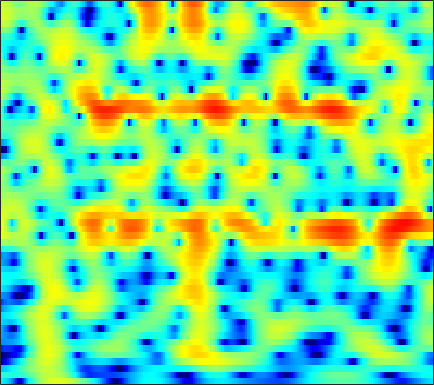

Values plotted in this chart, from the file beside it:
-5.451, -5.7674, -6.3696, -7.2389, -8.1282, -9.7094, -11.946, -14.246, -17.94, -18.059, -13.726, -10.777, -7.7103, -5.3397, -3.8856, -2.2623, -0.92544, -0.076556, 0.88182, 1.6699, 2.3062, 2.6974, 3.1125, 3.4141
-3.506, -3.545, -3.612, -3.693, -3.758, -3.841, -3.894, -3.895, -3.81, -3.6, -3.241, -2.87, -2.264, -1.57, -1.02, -0.288, 0.4067, 0.8863, 1.454, 1.925, 2.29, 2.489, 2.653, 2.697
-7.565, -7.293, -6.839, -6.3, -5.851, -5.213, -4.546, -4.034, -3.342, -2.642, -1.944, -1.427, -0.7489, -0.09432, 0.3693, 0.9454, 1.461, 1.801, 2.182, 2.471, 2.657, 2.724, 2.709, 2.572
-19.61, -18.55, -16.39, -14.14, -12.6, -10.73, -9.065, -7.91, -6.468, -5.109, -3.821, -2.905, -1.753, -0.6837, 0.05761, 0.9488, 1.722, 2.217, 2.759, 3.16, 3.415, 3.505, 3.487, 3.306
-21.6, -20.97, -19.45, -17.93, -17, -16.1, -15.45, -14.91, -13.77, -11.89, -9.499, -7.65, -5.331, -3.262, -1.891, -0.3026, 1.015, 1.845, 2.751, 3.433, 3.9, 4.113, 4.216, 4.112
-14.02, -13.73, -13.45, -13.37, -13.49, -13.9, -14.64, -15.32, -15.88, -14.86, -12.18, -9.819, -6.904, -4.401, -2.795, -0.9755, 0.516, 1.443, 2.449, 3.205, 3.732, 3.983, 4.134, 4.085
-9.642, -9.555, -9.447, -9.306, -9.173, -8.91, -8.514, -8.108, -7.397, -6.465, -5.356, -4.426, -3.131, -1.833, -0.891, 0.2818, 1.319, 1.991, 2.734, 3.283, 3.632, 3.762, 3.761, 3.568
-8.392, -8.898, -9.635, -10.32, -10.68, -10.74, -10.15, -9.311, -7.841, -6.198, -4.562, -3.382, -1.917, -0.5963, 0.2942, 1.341, 2.218, 2.764, 3.332, 3.708, 3.896, 3.906, 3.741, 3.37
-8.214, -9.15, -10.84, -13.36, -16.19, -21.95, -20.6, -15.52, -10.76, -7.419, -4.875, -3.32, -1.577, -0.1341, 0.785, 1.813, 2.621, 3.091, 3.542, 3.795, 3.863, 3.79, 3.53, 3.08
-6.648, -6.848, -7.167, -7.478, -7.581, -7.434, -6.88, -6.232, -5.126, -3.85, -2.529, -1.569, -0.3803, 0.6794, 1.379, 2.17, 2.794, 3.144, 3.448, 3.562, 3.479, 3.282, 2.842, 2.207
-6.53, -6.303, -5.967, -5.57, -5.229, -4.713, -4.114, -3.597, -2.844, -2.016, -1.146, -0.4766, 0.4124, 1.258, 1.847, 2.533, 3.096, 3.423, 3.712, 3.803, 3.656, 3.375, 2.757, 1.824
-9.993, -9.169, -8.169, -7.316, -6.795, -6.24, -5.744, -5.345, -4.704, -3.946, -3.088, -2.376, -1.374, -0.3424, 0.4142, 1.363, 2.21, 2.754, 3.333, 3.723, 3.888, 3.854, 3.57, 3.009
-13.42, -12.07, -10.98, -10.55, -10.61, -11.01, -11.61, -12.02, -12.19, -11.57, -10.27, -9.034, -7.288, -5.524, -4.218, -2.517, -0.9378, 0.1254, 1.344, 2.323, 3.074, 3.488, 3.823, 3.923
-9.495, -9.523, -9.895, -10.88, -12.04, -14.24, -17.79, -22.41, -35.44, -24.85, -20.15, -18.36, -16.44, -13.75, -11.22, -7.79, -4.761, -2.83, -0.6783, 1.026, 2.338, 3.092, 3.834, 4.312
-5.665, -6.031, -6.718, -7.555, -8.313, -9.569, -10.93, -11.95, -13.18, -14.2, -15.33, -16.61, -18.45, -16.85, -13.3, -8.702, -5.083, -2.936, -0.6265, 1.191, 2.576, 3.351, 4.103, 4.572
-4.243, -4.458, -4.752, -5.079, -5.383, -5.83, -6.215, -6.457, -6.722, -6.874, -6.82, -6.627, -6.101, -5.211, -4.3, -2.886, -1.406, -0.3247, 0.9971, 2.103, 2.977, 3.478, 3.928, 4.111
-4.863, -4.881, -4.938, -5.059, -5.124, -5.113, -5.042, -4.911, -4.609, -4.179, -3.642, -3.151, -2.417, -1.608, -0.9559, -0.06212, 0.7997, 1.411, 2.152, 2.76, 3.192, 3.407, 3.519, 3.405
-6.432, -6.513, -6.787, -7.12, -7.279, -7.285, -7.037, -6.615, -5.717, -4.611, -3.446, -2.577, -1.46, -0.4213, 0.2905, 1.149, 1.902, 2.391, 2.919, 3.311, 3.548, 3.608, 3.519, 3.238
-8.637, -8.928, -9.682, -10.97, -12.54, -15.36, -16.53, -14.26, -10.34, -7.155, -4.666, -3.167, -1.532, -0.207, 0.6186, 1.526, 2.256, 2.7, 3.148, 3.448, 3.619, 3.642, 3.53, 3.263
-9.74, -9.178, -8.962, -9.528, -10.46, -11.72, -11.92, -10.76, -8.157, -5.666, -3.61, -2.334, -0.9498, 0.1127, 0.7523, 1.434, 1.948, 2.239, 2.552, 2.768, 2.885, 2.932, 2.922, 2.787
-4.948, -4.303, -3.758, -3.535, -3.347, -3.163, -2.855, -2.456, -1.843, -1.141, -0.4495, -0.006584, 0.4593, 0.762, 0.8791, 0.9291, 0.8931, 0.8479, 0.8406, 0.9245, 1.074, 1.222, 1.432, 1.562
1.388, 1.368, 1.274, 1.215, 1.23, 1.239, 1.303, 1.409, 1.538, 1.638, 1.669, 1.575, 1.269, 0.7277, 0.1249, -0.9636, -2.28, -3.276, -4.296, -4.329, -3.426, -2.588, -1.597, -0.7994
4.549, 3.992, 3.276, 2.695, 2.286, 1.988, 1.941, 1.979, 2.15, 2.274, 2.211, 2.021, 1.463, 0.5046, -0.5501, -2.599, -5.677, -9.249, -18.36, -16.22, -9.309, -6.526, -4.429, -3.202
5.557, 4.399, 2.591, 0.348, -1.304, -2.482, -1.733, -0.5165, 1.016, 2.111, 2.699, 2.845, 2.673, 2.061, 1.381, 0.2227, -1.181, -2.135, -3.195, -3.654, -3.521, -3.378, -3.102, -3.228
5.364, 4.248, 2.028, -1.036, -4.152, -7.265, -4.394, -1.706, 0.8254, 2.305, 3.12, 3.324, 3.229, 2.736, 2.174, 1.286, 0.2988, -0.357, -1.101, -1.637, -1.925, -2.175, -2.548, -3.361
3.82, 3.607, 3.121, 2.562, 2.154, 1.875, 1.898, 2.087, 2.394, 2.577, 2.521, 2.27, 1.602, 0.5932, -0.4536, -2.203, -4.266, -5.907, -7.216, -7.141, -6.144, -5.261, -4.568, -4.178
2.357, 2.712, 3.042, 3.103, 3.139, 3.097, 3.022, 2.941, 2.743, 2.455, 1.957, 1.452, 0.495, -0.8446, -2.175, -4.566, -7.991, -11.71, -17.27, -13.59, -9.068, -6.932, -5.034, -3.821
1.531, 1.921, 2.243, 2.434, 2.491, 2.478, 2.398, 2.283, 2.069, 1.758, 1.35, 0.9515, 0.3084, -0.5139, -1.215, -2.269, -3.287, -3.968, -4.455, -4.418, -3.907, -3.39, -2.684, -2.083
1.066, 1.241, 1.297, 1.332, 1.246, 1.124, 0.9727, 0.8496, 0.7162, 0.5587, 0.419, 0.2827, 0.09517, -0.131, -0.3145, -0.5549, -0.7652, -0.8782, -0.9439, -0.8919, -0.7651, -0.6278, -0.4422, -0.3091
0.8417, 0.6999, 0.3859, -0.0783, -0.4827, -1.003, -1.436, -1.622, -1.668, -1.501, -1.233, -0.9937, -0.6989, -0.4246, -0.2509, -0.01585, 0.1876, 0.3768, 0.6005, 0.8418, 1.044, 1.172, 1.278, 1.276
1.057, 0.5559, -0.3623, -1.793, -3.038, -5.121, -7.035, -7.709, -7.04, -5.411, -3.931, -3.034, -2.151, -1.512, -1.11, -0.6167, -0.06221, 0.372, 0.9944, 1.572, 2.088, 2.383, 2.636, 2.725
1.813, 1.207, -0.05103, -1.736, -3.589, -6.927, -12.13, -14.85, -10.93, -7.131, -4.928, -4.046, -3.525, -3.582, -3.751, -3.734, -2.93, -1.895, -0.2859, 1.203, 2.365, 3.012, 3.565, 3.791
1.744, 1.381, 0.7295, 0.03611, -0.6504, -1.471, -2.171, -2.399, -2.41, -2.225, -2.164, -2.438, -3.453, -5.684, -8.855, -20.32, -13.58, -6.894, -2.233, 0.5566, 2.312, 3.182, 3.844, 4.017
-1.786, -1.836, -1.686, -1.55, -1.299, -1.005, -0.6446, -0.4305, -0.1556, 0.002148, -0.0241, -0.1991, -0.6842, -1.373, -1.906, -2.257, -1.777, -1.003, 0.3565, 1.518, 2.43, 2.842, 3.092, 2.949
-9.347, -9.379, -8.465, -6.809, -5.296, -3.553, -2.064, -1.183, -0.2162, 0.4958, 0.9796, 1.232, 1.429, 1.536, 1.595, 1.709, 1.856, 2.025, 2.212, 2.357, 2.343, 2.218, 1.869, 1.344
-18.15, -26.11, -19.8, -11.77, -8.418, -5.152, -2.894, -1.528, -0.1489, 0.9061, 1.699, 2.152, 2.616, 2.93, 3.091, 3.209, 3.225, 3.181, 2.983, 2.654, 2.099, 1.555, 0.6032, -0.5898
-8.923, -8.738, -7.852, -6.289, -4.994, -3.244, -1.738, -0.7222, 0.3995, 1.329, 2.078, 2.529, 2.996, 3.329, 3.491, 3.586, 3.556, 3.408, 3.092, 2.536, 1.749, 0.9485, -0.4744, -2.404
-3.909, -3.731, -3.422, -2.824, -2.35, -1.629, -0.8508, -0.3244, 0.3785, 0.991, 1.533, 1.882, 2.271, 2.573, 2.735, 2.87, 2.884, 2.806, 2.571, 2.141, 1.509, 0.8564, -0.264, -1.702
-1.7, -1.824, -1.875, -1.862, -1.744, -1.535, -1.215, -0.9544, -0.5657, -0.1864, 0.1638, 0.408, 0.7216, 1.004, 1.212, 1.47, 1.679, 1.828, 1.894, 1.875, 1.675, 1.413, 0.945, 0.2808
-0.9758, -1.491, -2.057, -2.611, -2.766, -2.844, -2.734, -2.535, -2.27, -1.985, -1.777, -1.659, -1.514, -1.329, -1.077, -0.5942, 0.0699, 0.6373, 1.317, 1.916, 2.286, 2.439, 2.46, 2.252
-1.165, -2.494, -4.459, -6.194, -7.031, -6.944, -6.268, -5.495, -4.776, -4.28, -4.166, -4.364, -5.069, -6.021, -6.433, -5.509, -3.136, -1.331, 0.8013, 2.332, 3.415, 3.925, 4.234, 4.257
-1.054, -3.285, -7.734, -16.65, -27.29, -15.27, -11.34, -9.736, -8.165, -7.037, -6.229, -6.117, -7.051, -9.774, -12.97, -11.02, -4.84, -1.564, 1.431, 3.404, 4.674, 5.225, 5.547, 5.421
0.3612, -1.121, -3.427, -5.865, -7.803, -10.11, -13.37, -17.85, -19.55, -12.26, -7.955, -6.021, -4.305, -3.16, -2.434, -1.2, 0.2868, 1.341, 2.704, 3.734, 4.336, 4.579, 4.595, 4.199
1.826, 1.035, -0.2982, -1.815, -2.965, -4.779, -6.684, -7.659, -7.831, -6.44, -4.528, -3.121, -1.634, -0.4327, 0.3017, 1.147, 1.806, 2.211, 2.552, 2.655, 2.522, 2.259, 1.707, 1.077
2.604, 2.213, 1.608, 0.8968, 0.3536, -0.3113, -0.8273, -1.086, -1.127, -0.8611, -0.3987, 0.02741, 0.6129, 1.131, 1.462, 1.75, 1.87, 1.852, 1.549, 0.9435, -0.007941, -1.036, -2.866, -5.034
2.223, 2.094, 1.871, 1.618, 1.37, 1.11, 0.9387, 0.8384, 0.8047, 0.8696, 1.008, 1.108, 1.27, 1.386, 1.426, 1.386, 1.219, 0.9543, 0.4349, -0.3727, -1.584, -2.84, -5.148, -8.629
1.305, 1.268, 1.127, 0.9564, 0.8541, 0.7216, 0.6344, 0.6349, 0.6598, 0.7145, 0.7859, 0.8355, 0.8521, 0.8202, 0.746, 0.6022, 0.3771, 0.146, -0.2092, -0.6534, -1.224, -1.721, -2.41, -3.015
0.474, 0.2376, -0.16, -0.5795, -0.7926, -0.9564, -0.9468, -0.8136, -0.5553, -0.2859, -0.0827, 0.02166, 0.03305, -0.08044, -0.2335, -0.5019, -0.7796, -0.914, -1.014, -0.9661, -0.7764, -0.5786, -0.2965, 0.01297
-0.4077, -1.205, -2.51, -3.983, -4.93, -5.462, -4.915, -4.077, -2.862, -1.861, -1.202, -0.938, -0.9084, -1.242, -1.707, -2.621, -3.645, -4.186, -4.246, -3.327, -1.847, -0.7021, 0.6397, 1.747
-1.851, -3.132, -5.588, -9.438, -14.78, -31.02, -12.95, -8.855, -5.616, -3.699, -2.58, -2.181, -2.108, -2.622, -3.475, -5.463, -9.136, -14.62, -24.05, -9.606, -4.334, -1.806, 0.6255, 2.358
-3.408, -4.061, -5.216, -6.591, -7.463, -8.019, -7.516, -6.764, -5.615, -4.626, -3.889, -3.511, -3.285, -3.376, -3.682, -4.319, -5.084, -5.468, -5.234, -3.943, -2.095, -0.6977, 0.9433, 2.294
-4.37, -4.247, -4.33, -4.638, -4.977, -5.343, -5.59, -5.679, -5.684, -5.483, -5.109, -4.72, -4.173, -3.643, -3.271, -2.839, -2.423, -2.087, -1.511, -0.7811, 0.05417, 0.7094, 1.567, 2.366
-3.434, -3.042, -2.923, -3.161, -3.557, -4.374, -5.52, -6.498, -7.821, -8.61, -8.213, -7.253, -5.606, -4.054, -3.046, -1.958, -1.09, -0.5429, 0.09226, 0.6465, 1.146, 1.494, 1.962, 2.404
-0.1722, -0.02582, -0.147, -0.6388, -1.235, -2.504, -4.454, -6.629, -11.21, -22.59, -16.71, -10.41, -6.032, -3.375, -1.994, -0.6623, 0.2282, 0.6855, 1.058, 1.237, 1.31, 1.344, 1.401, 1.528
2.738, 2.714, 2.502, 2.038, 1.486, 0.5562, -0.6035, -1.574, -2.862, -3.669, -3.517, -2.873, -1.687, -0.5533, 0.1299, 0.7702, 1.066, 1.052, 0.738, 0.1044, -0.7958, -1.556, -2.488, -2.873
3.478, 3.434, 3.261, 2.955, 2.63, 2.118, 1.573, 1.189, 0.763, 0.4995, 0.4481, 0.527, 0.7402, 0.9666, 1.07, 1.032, 0.7255, 0.257, -0.7432, -2.305, -4.702, -7.349, -13.05, -21.21
3.228, 3.18, 2.998, 2.713, 2.489, 2.098, 1.69, 1.402, 1.137, 1.016, 1.021, 1.111, 1.241, 1.329, 1.324, 1.156, 0.7452, 0.2503, -0.7295, -2.126, -3.988, -5.646, -7.909, -9.292
2.887, 2.841, 2.632, 2.234, 1.809, 1.145, 0.4121, -0.06988, -0.471, -0.4323, -0.002731, 0.4522, 1.072, 1.571, 1.821, 1.963, 1.851, 1.612, 1.056, 0.2419, -0.7664, -1.653, -2.889, -4.188
